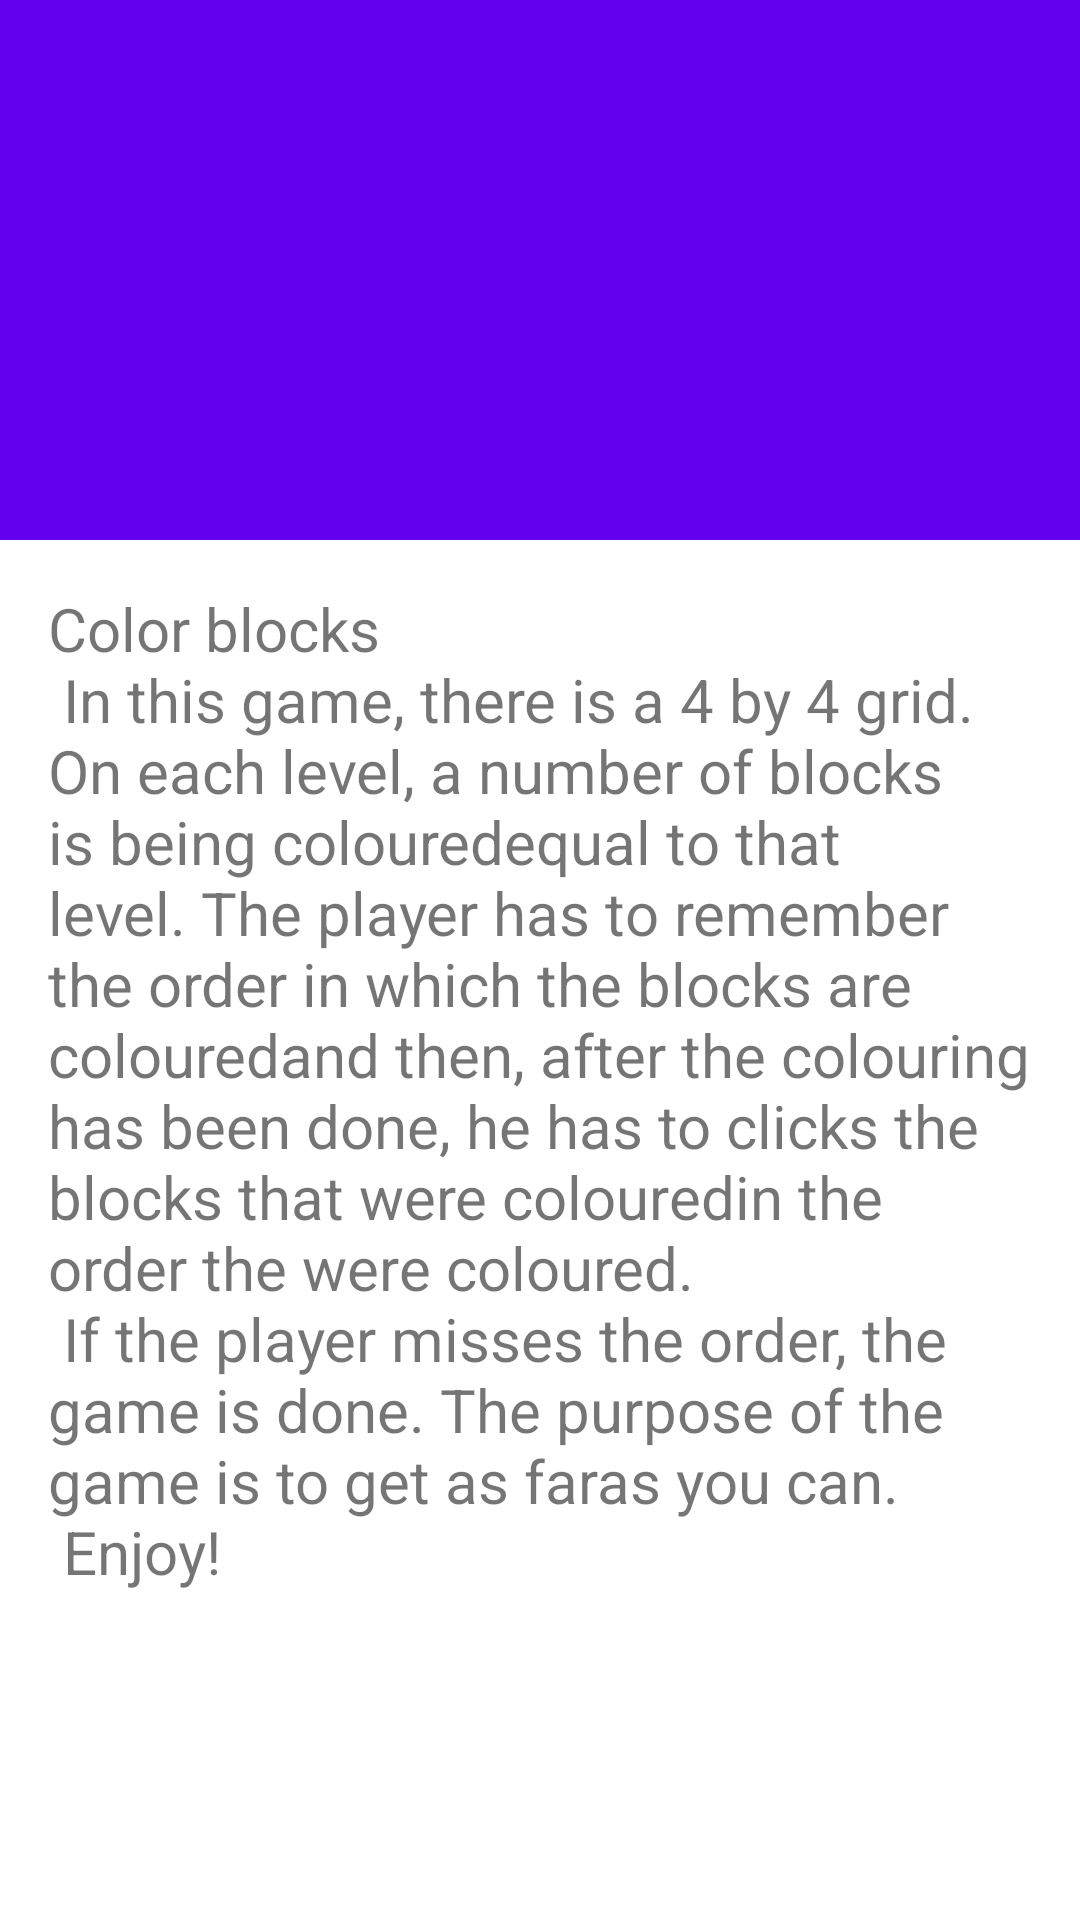

Reconstruct the res/layout file that produces this screen, plus the resources it refers to.
<!-- AndroidManifest.xml: application theme Theme.ColorBlocks -->
<!-- res/layout/activity_info.xml -->
<?xml version="1.0" encoding="utf-8"?>
<androidx.coordinatorlayout.widget.CoordinatorLayout
    xmlns:android="http://schemas.android.com/apk/res/android"
    xmlns:app="http://schemas.android.com/apk/res-auto"
    xmlns:tools="http://schemas.android.com/tools"
    android:layout_width="match_parent"
    android:layout_height="match_parent"
    android:fitsSystemWindows="true"
    tools:context=".aboutgame.InfoActivity">

    <com.google.android.material.appbar.AppBarLayout
        android:id="@+id/app_bar"
        android:fitsSystemWindows="true"
        android:layout_height="@dimen/app_bar_height"
        android:layout_width="match_parent"
        android:theme="@style/Theme.ColorBlocks.AppBarOverlay">

        <com.google.android.material.appbar.CollapsingToolbarLayout
            android:id="@+id/toolbar_layout"
            style="@style/Widget.MaterialComponents.Toolbar.Primary"
            android:fitsSystemWindows="true"
            android:layout_width="match_parent"
            android:layout_height="match_parent"
            app:toolbarId="@+id/toolbar"
            app:layout_scrollFlags="scroll|exitUntilCollapsed"
            app:contentScrim="?attr/colorPrimary">

            <androidx.appcompat.widget.Toolbar
                android:id="@+id/toolbar"
                android:layout_height="?attr/actionBarSize"
                android:layout_width="match_parent"
                app:layout_collapseMode="pin"
                app:popupTheme="@style/Theme.ColorBlocks.PopupOverlay" />

        </com.google.android.material.appbar.CollapsingToolbarLayout>
    </com.google.android.material.appbar.AppBarLayout>

    <include layout="@layout/content_scrolling" />

</androidx.coordinatorlayout.widget.CoordinatorLayout>
<!-- res/layout/content_scrolling.xml (included above) -->
<?xml version="1.0" encoding="utf-8"?>
<androidx.core.widget.NestedScrollView
    xmlns:android="http://schemas.android.com/apk/res/android"
    xmlns:tools="http://schemas.android.com/tools"
    xmlns:app="http://schemas.android.com/apk/res-auto"
    app:layout_behavior="@string/appbar_scrolling_view_behavior"
    tools:showIn="@layout/activity_info"
    android:layout_width="match_parent"
    android:layout_height="match_parent"
    tools:context=".aboutgame.InfoActivity">

    <TextView
        android:layout_width="match_parent"
        android:layout_height="wrap_content"
        android:layout_margin="@dimen/text_margin"
        android:text="@string/description_body"
        android:textSize="20sp" />
</androidx.core.widget.NestedScrollView>
<!-- resources referenced by this layout -->
<resources>
  <dimen name="app_bar_height">180dp</dimen>
  <dimen name="text_margin">16dp</dimen>
  <string name="description_body">
          "Color blocks"
          "\n"
          "In this game, there is a 4 by 4 grid. On each level, a number of blocks is being coloured"
          "equal to that level. The player has to remember the order in which the blocks are coloured"
          "and then, after the colouring has been done, he has to clicks the blocks that were coloured"
          "in the order the were coloured."
          "\n"
          "If the player misses the order, the game is done. The purpose of the game is to get as far"
          "as you can."
          "\n"
          "Enjoy!"
      </string>
  <style name="Theme.ColorBlocks.AppBarOverlay" parent="ThemeOverlay.AppCompat.Dark.ActionBar" />
  <style name="Theme.ColorBlocks.PopupOverlay" parent="ThemeOverlay.AppCompat.Light" />
  <style name="Theme.ColorBlocks" parent="Theme.MaterialComponents.Light.NoActionBar">
          
          <item name="colorPrimary">@color/purple_500</item>
          <item name="colorPrimaryVariant">@color/purple_700</item>
          <item name="colorOnPrimary">@color/white</item>
          
          <item name="colorSecondary">@color/teal_200</item>
          <item name="colorSecondaryVariant">@color/teal_700</item>
          <item name="colorOnSecondary">@color/black</item>
          
          <item name="android:statusBarColor" tools:targetApi="l">?attr/colorPrimaryVariant</item>
          
      </style>
  <color name="purple_500">#FF6200EE</color>
  <color name="purple_700">#FF3700B3</color>
  <color name="white">#FFFFFFFF</color>
  <color name="teal_200">#FF03DAC5</color>
  <color name="teal_700">#FF018786</color>
  <color name="black">#FF000000</color>
</resources>
